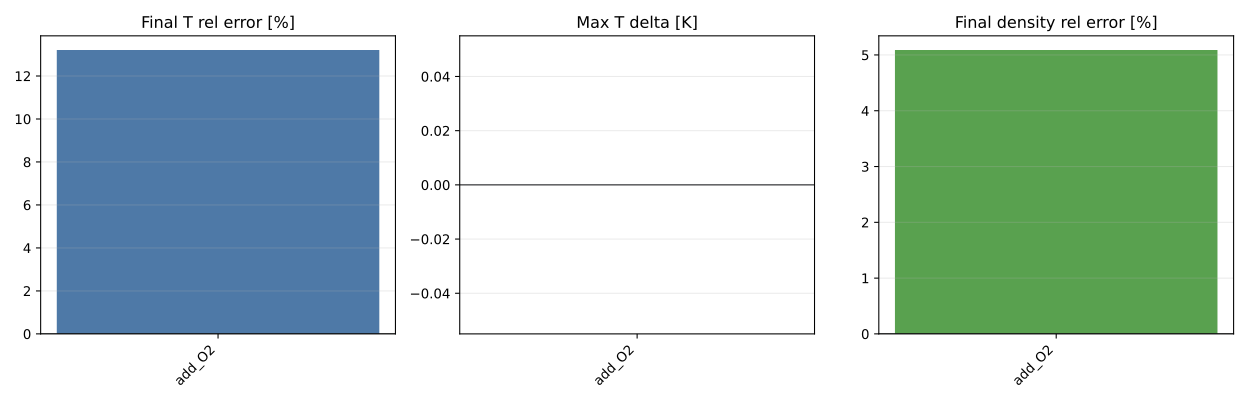

The data file committed next to this chart (first rows):
benchmark, method, method_label, level, keep_ratio_target, case_id, species_before, species_after, reactions_before, reactions_after, species_reduction_pct, reaction_reduction_pct, T_final_full, T_final_reduced, T_final_delta, T_final_rel_pct, T_max_full, T_max_reduced, T_max_delta, density_final_full, density_final_reduced, density_final_rel_pct, ignition_delay_full_s, ignition_delay_reduced_s
sif4, baseline, baseline_proxy, ratio_600, 0.6, add_O2, 26, 16, 41, 9, 38.46, 78.05, 981.8, 1111, 129.7, 13.21, 1713, 1713, 0.0, 0.0005117, 0.0005378, 5.088, nan, nan
